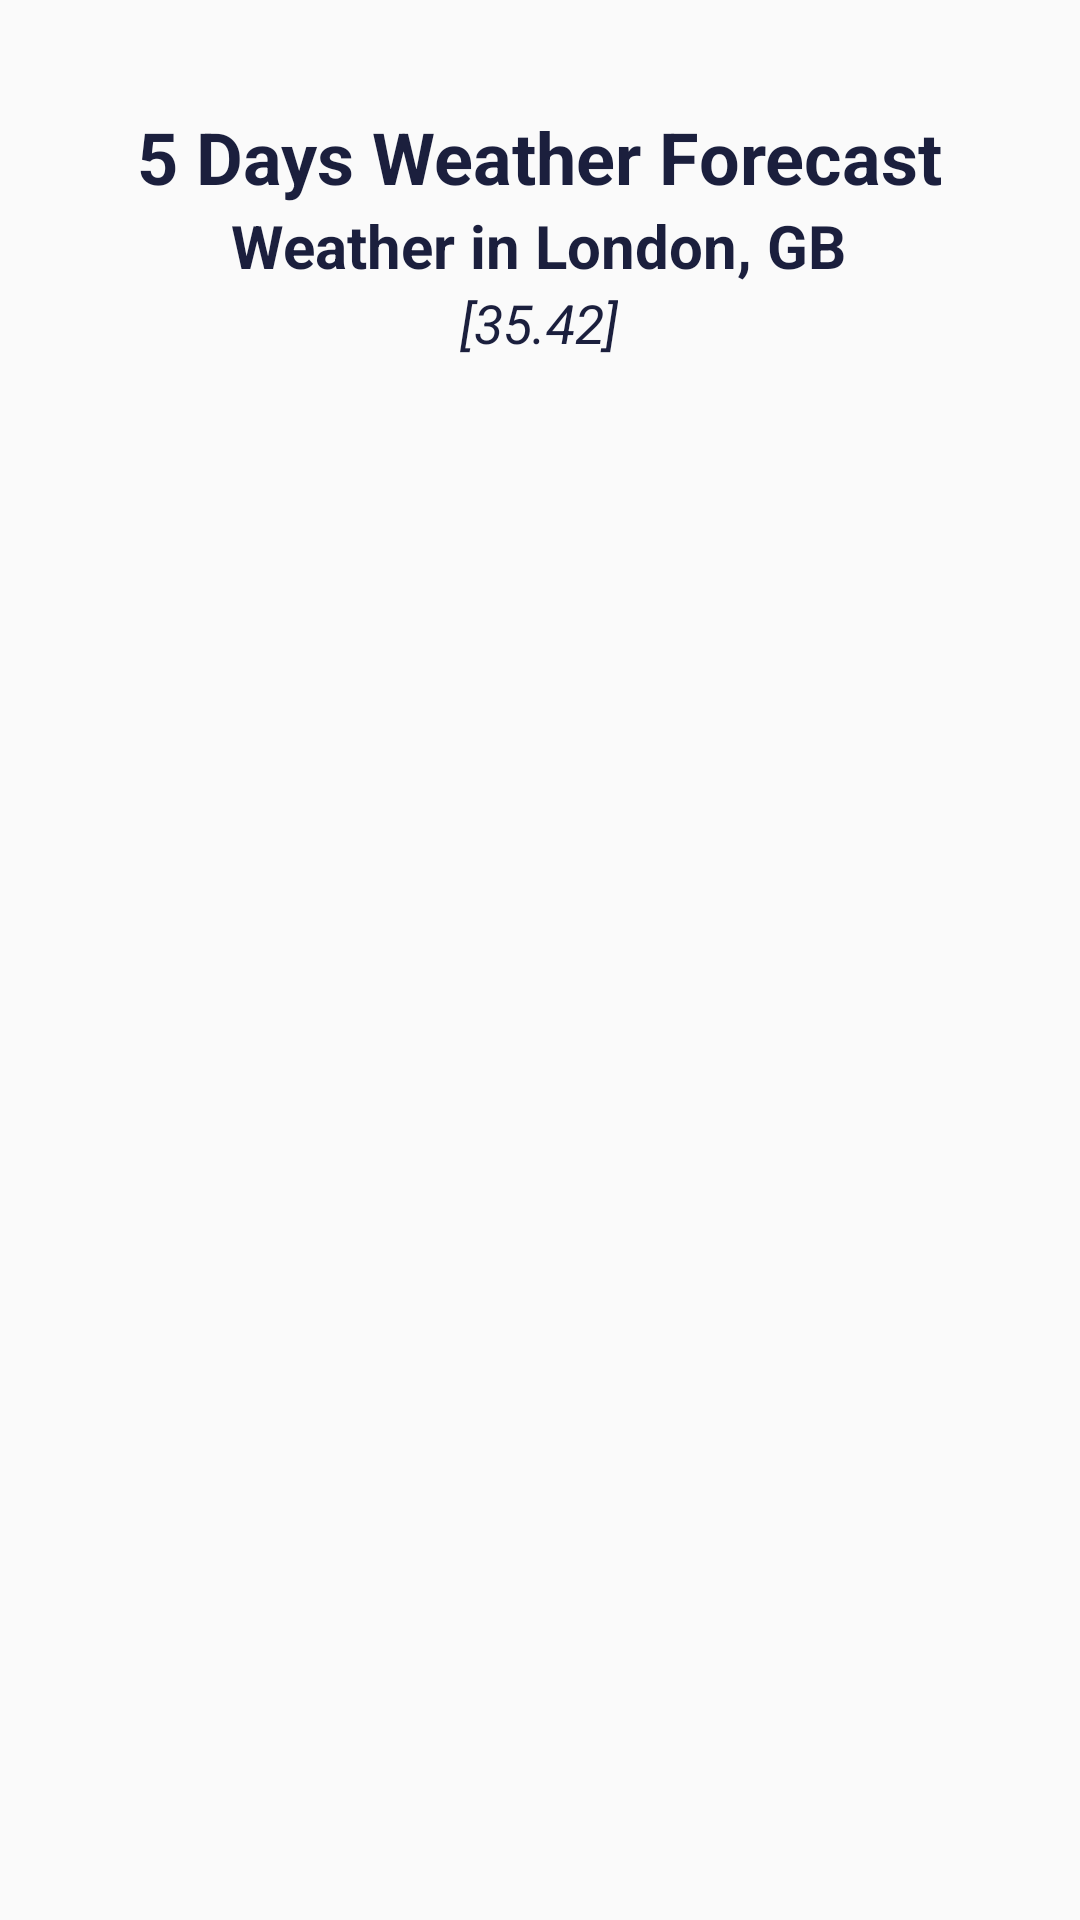

This screen was rendered from an Android layout file. Write that file and the resources it references.
<!-- AndroidManifest.xml: application theme MyMaterialTheme -->
<!-- res/layout/fragment_forecast.xml -->
<?xml version="1.0" encoding="utf-8"?>
<RelativeLayout xmlns:android="http://schemas.android.com/apk/res/android"
    xmlns:tools="http://schemas.android.com/tools"
    android:layout_width="match_parent"
    android:layout_height="match_parent"
    android:padding="16dp"
    tools:context=".ForecastFragment"
    android:background="@drawable/sky">
    
    <LinearLayout
        android:id="@+id/main_info"
        android:layout_marginTop="20dp"
        android:orientation="vertical"
        android:layout_centerHorizontal="true"
        android:gravity="center_horizontal"
        android:layout_width="wrap_content"
        android:layout_height="wrap_content">

        <TextView
            android:textSize="24sp"
            android:textStyle="bold"
            android:textColor="@color/colorPrimary"
            android:text="5 Days Weather Forecast"
            android:layout_width="wrap_content"
            android:layout_height="wrap_content"/>

        <TextView
            android:id="@+id/txt_city_name"
            android:textSize="20sp"
            android:textStyle="bold"
            android:textColor="@color/colorPrimary"
            android:text="Weather in London, GB"
            android:layout_width="wrap_content"
            android:layout_height="wrap_content"/>

        <TextView
            android:id="@+id/txt_geo_coords"
            android:textSize="18sp"
            android:textStyle="italic"
            android:textColor="@color/colorPrimary"
            android:text="[35.42]"
            android:layout_width="wrap_content"
            android:layout_height="wrap_content"/>
    </LinearLayout>

    <androidx.recyclerview.widget.RecyclerView
        android:id="@+id/recycler_forecast"
        android:layout_below="@+id/main_info"
        android:layout_marginTop="50dp"
        android:layout_width="match_parent"
        android:layout_height="wrap_content"></androidx.recyclerview.widget.RecyclerView>


</RelativeLayout>
<!-- resources referenced by this layout -->
<resources>
  <color name="colorPrimary">#1b1f3d</color>
  <style name="MyMaterialTheme" parent="MyMaterialTheme.Base" />
  <style name="MyMaterialTheme.Base" parent="Theme.AppCompat.Light.NoActionBar">
          <item name="colorPrimary">@color/colorPrimary</item>
          <item name="colorPrimaryDark">@color/colorPrimaryDark</item>
          <item name="colorAccent">@color/colorAccent</item>
          <item name="windowNoTitle">true</item>
          <item name="windowActionBar">false</item>
      </style>
  <color name="colorPrimaryDark">#1b1f3d</color>
  <color name="colorAccent">#c8e8ff</color>
</resources>
